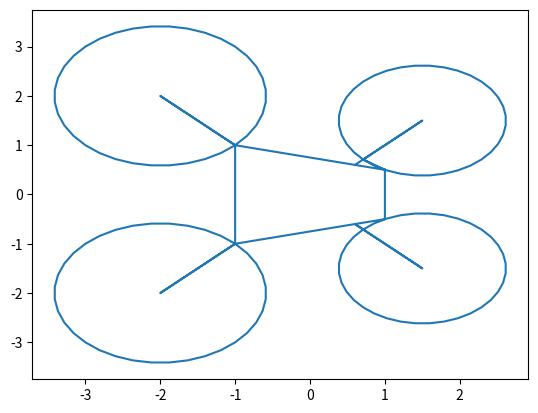

Reproduce this figure in Python.
import numpy as np
import matplotlib.pyplot as plt


def make_drone():
    scale = 1
    centers = [
        [1.5, 1.5],  # front left
        [-2, 2],  # back left
        [-2, -2],  # back right
        [1.5, -1.5]  # front right
    ]
    init_points = [
        [0.71, 0.71],  # front left
        [-1, 1],  # back left
        [-1, -1],  # back right
        [0.71, -0.71]  # front right
    ]

    points = []
    def draw_circle(i):
        nonlocal points
        points += [centers[i]]
        points += make_circle(centers[i][0], centers[i][1], init_points[i][0], init_points[i][1])

    # step 1: draw the front left circle
    points += [[0.6, 0.6]]
    draw_circle(0)
    points += [[1, 0.5]]

    # step 2: connect to and draw the back left circle
    points += [[-1, 1]]
    draw_circle(1)

    # step 3: connect to and draw the back right circle
    points += [[-1, -1]]
    draw_circle(2)

    # step 4: connect to and draw the front right circle
    points += [[0.6, -0.6]]
    draw_circle(3)
    points += [[0.6, -0.6], [1, -0.5],
               #[1, 0], [3, 0], [1, 0],  # add a 'pointer' at the front
               [1, 0.5]]

    points = np.hstack((np.array(points), np.zeros((len(points), 1))))
    return points


def make_circle(x_c, y_c, x_1, y_1, step=10):
    r = np.sqrt((x_c-x_1)**2 + (y_c-y_1)**2)
    init_angle = int(np.degrees(np.arctan((y_1-y_c)/(x_1-x_c))))
    if x_1 < x_c: init_angle += 180
    pts = [[x_1, y_1]]
    for angle in range(init_angle, init_angle+360, step):
        pts += [[x_c + r*np.cos(np.radians(angle)), y_c + r*np.sin(np.radians(angle))]]
    pts += [[x_1, y_1]]
    return pts


pts = make_drone()
print(len(pts))
plt.plot(pts[:, 0], pts[:, 1])
plt.show()
